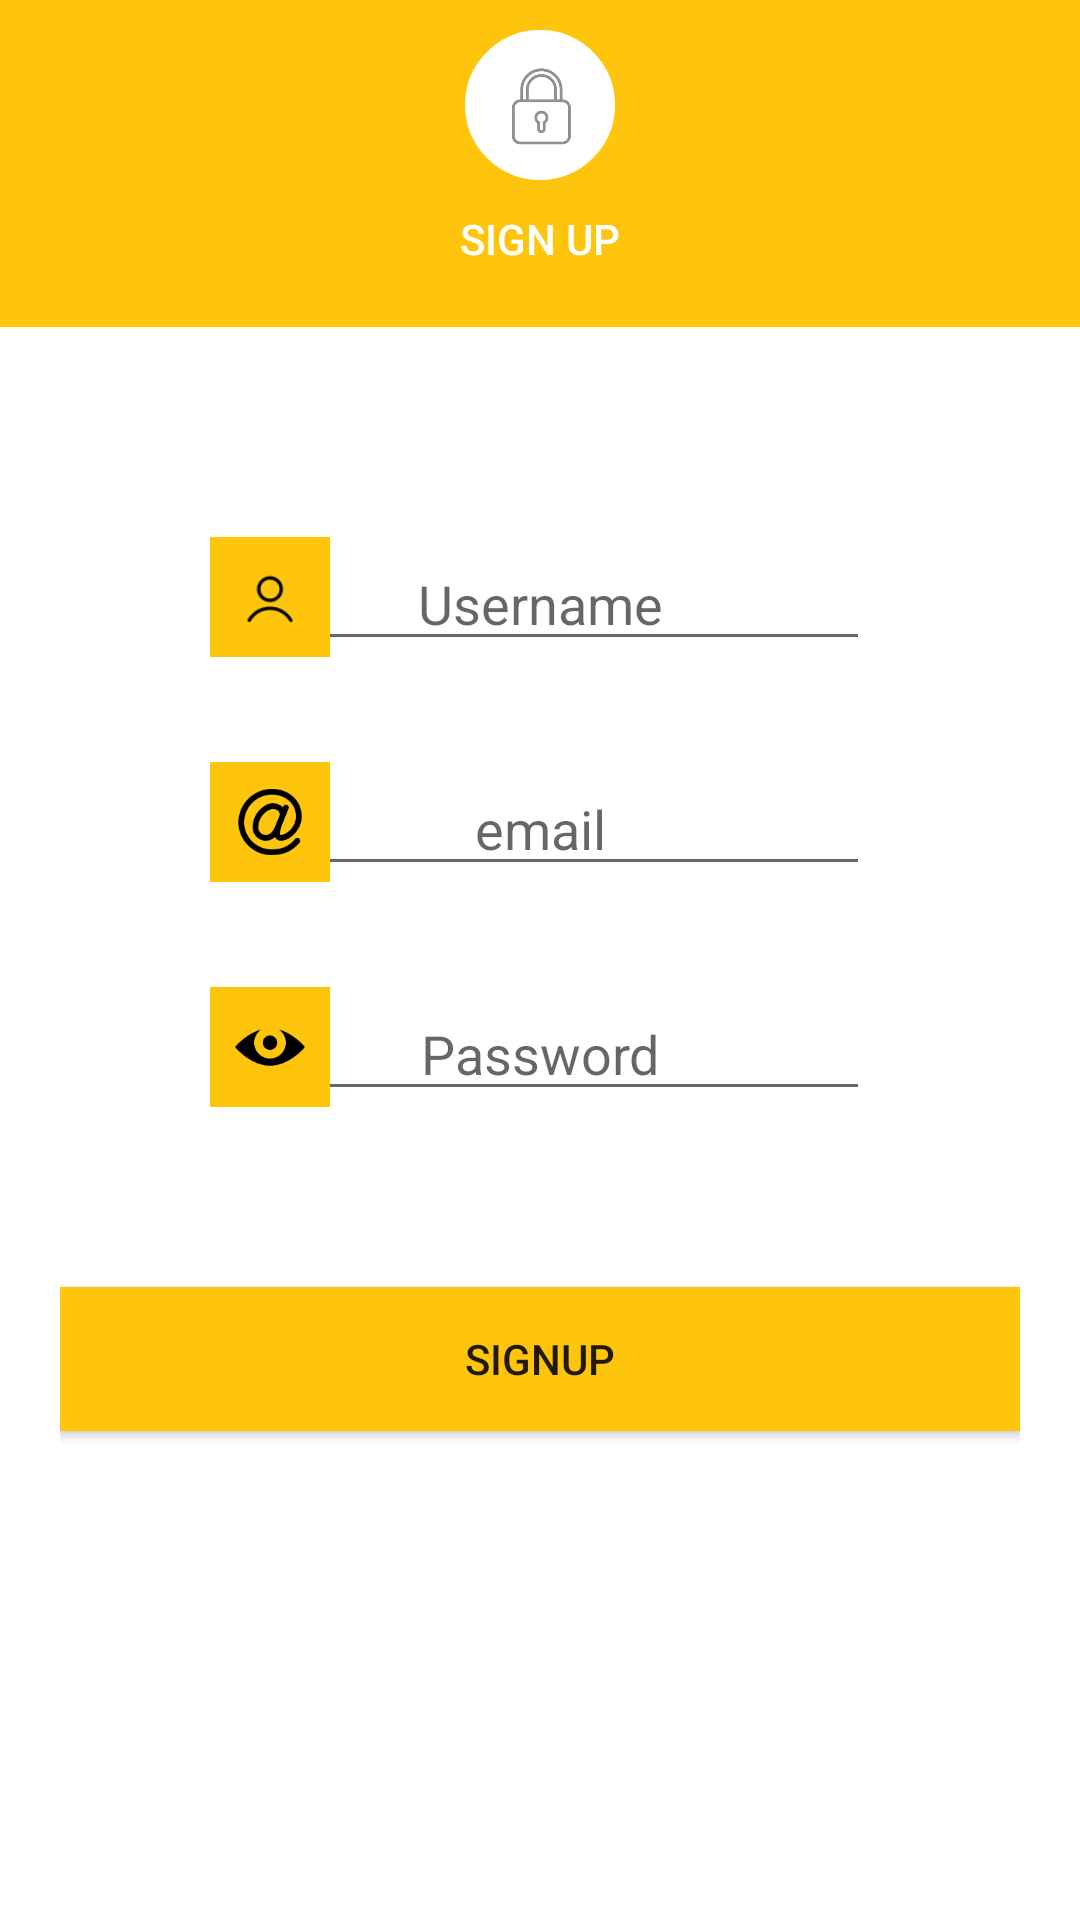

Produce the Android XML layout that renders to this screen, including the resource entries it uses.
<!-- AndroidManifest.xml: application theme LoginActivityTheme -->
<!-- res/layout/activity_sign_up.xml -->
<?xml version="1.0" encoding="utf-8"?>
<androidx.constraintlayout.widget.ConstraintLayout  xmlns:android="http://schemas.android.com/apk/res/android"
    xmlns:app="http://schemas.android.com/apk/res-auto"
    xmlns:tools="http://schemas.android.com/tools"
    android:layout_width="match_parent"
    android:layout_height="match_parent"
    android:background="#FFFF	"
    tools:context=".MainActivity">


        <RelativeLayout
            android:layout_width="match_parent"
            android:layout_height="wrap_content">

            <LinearLayout
                android:id="@+id/linearLayout1"
                android:layout_width="match_parent"
                android:layout_height="wrap_content"
                android:background="@color/colorPrimary"
                android:gravity="center_horizontal"
                android:orientation="vertical">

                <ImageView

                    android:layout_width="50dp"
                    android:layout_height="50dp"
                    android:layout_centerHorizontal="true"
                    android:layout_marginTop="10dp"
                    android:background="@drawable/circle"
                    android:padding="10dp"
                    android:src="@drawable/lock">

                </ImageView>

                <TextView
                    android:layout_width="wrap_content"
                    android:layout_height="wrap_content"
                    android:layout_marginTop="10dp"
                    android:layout_marginBottom="20dp"
                    android:fontFamily="sans-serif-medium"
                    android:text="SIGN UP"
                    android:textColor="@color/white">

                </TextView>
            </LinearLayout>

            <RelativeLayout
                android:layout_width="match_parent"
                android:layout_height="match_parent"
                android:layout_below="@+id/linearLayout1"
                android:layout_margin="20dp"
                android:layout_marginTop="20dp">

                <EditText
                    android:id="@+id/username"
                    android:layout_width="match_parent"
                    android:layout_height="wrap_content"
                    android:layout_marginStart="50dp"
                    android:layout_marginLeft="50dp"
                    android:layout_marginTop="50dp"
                    android:layout_marginEnd="50dp"
                    android:layout_marginRight="50dp"
                    android:layout_marginBottom="50dp"
                    android:gravity="center"
                    android:hint="Username"
                    android:inputType="text">

                </EditText>

                <EditText
                    android:id="@+id/email"
                    android:layout_width="match_parent"
                    android:layout_height="wrap_content"
                    android:layout_marginStart="50dp"
                    android:layout_marginLeft="50dp"
                    android:layout_marginTop="125dp"
                    android:layout_marginEnd="50dp"
                    android:layout_marginRight="50dp"
                    android:layout_marginBottom="50dp"
                    android:gravity="center"
                    android:hint="email"
                    android:inputType="textEmailAddress">

                </EditText>

                <EditText
                    android:id="@+id/password"
                    android:layout_width="match_parent"

                    android:layout_height="wrap_content"
                    android:layout_marginStart="50dp"
                    android:layout_marginLeft="50dp"
                    android:layout_marginTop="200dp"
                    android:layout_marginEnd="50dp"
                    android:layout_marginRight="50dp"
                    android:layout_marginBottom="50dp"
                    android:gravity="center"
                    android:hint="Password"
                    android:inputType="textPassword|numberPassword">

                </EditText>

                <ImageView
                    android:id="@+id/imageView_userIcon"
                    android:layout_width="40dp"
                    android:layout_height="40dp"
                    android:layout_marginStart="50dp"
                    android:layout_marginLeft="50dp"

                    android:layout_marginTop="50dp"
                    android:layout_marginEnd="50dp"
                    android:layout_marginRight="50dp"
                    android:layout_marginBottom="50dp"
                    android:background="@color/colorPrimary"
                    android:padding="8dp"
                    android:src="@drawable/user5" />

                <ImageView
                    android:id="@+id/imageView_emailIcon"
                    android:layout_width="40dp"
                    android:layout_height="40dp"
                    android:layout_marginStart="50dp"
                    android:layout_marginLeft="50dp"
                    android:layout_marginTop="125dp"
                    android:layout_marginEnd="50dp"
                    android:layout_marginRight="50dp"
                    android:layout_marginBottom="50dp"
                    android:background="@color/colorPrimary"
                    android:padding="8dp"
                    android:src="@drawable/email" />


                <ImageView
                    android:id="@+id/imageView_passwordIcon"
                    android:layout_width="40dp"
                    android:layout_height="40dp"
                    android:layout_marginStart="50dp"
                    android:layout_marginLeft="50dp"
                    android:layout_marginTop="200dp"
                    android:layout_marginEnd="50dp"
                    android:layout_marginRight="50dp"
                    android:layout_marginBottom="50dp"
                    android:background="@color/colorPrimary"
                    android:padding="8dp"
                    android:src="@drawable/password" />

                <Button
                    android:id="@+id/signin"
                    android:layout_width="match_parent"
                    android:layout_height="wrap_content"
                    android:layout_marginTop="300dp"
                    android:background="#FFC50C"
                    android:fadingEdge="horizontal"
                    android:paddingLeft="10dp"
                    android:paddingTop="10dp"
                    android:paddingRight="10dp"
                    android:paddingBottom="10dp"
                    android:text="SIGNUP" />

            </RelativeLayout>
        </RelativeLayout>


</androidx.constraintlayout.widget.ConstraintLayout>
<!-- resources referenced by this layout -->
<resources>
  <color name="colorPrimary">#FFC50C</color>
  <color name="white">#ffff</color>
  <!-- drawable circle (drawable) -->
  <shape xmlns:android="http://schemas.android.com/apk/res/android"
      android:shape="oval">
      <solid android:color="@color/transparent"></solid>
      <stroke android:width="2dp"
          android:color="@color/white"></stroke>
  
  </shape>
  <!-- drawable email: png bitmap (drawable, 4816 bytes) -->
  <!-- drawable lock: png bitmap (drawable, 2450 bytes) -->
  <!-- drawable password: png bitmap (drawable, 2520 bytes) -->
  <!-- drawable user5: png bitmap (drawable, 1527 bytes) -->
  <style name="LoginActivityTheme" parent="Theme.AppCompat.Light.NoActionBar">
          
          <item name="android:windowNoTitle">true</item>
          <item name="windowActionBar">true</item>
          <item name="colorPrimary">@color/colorPrimary</item>
          <item name="colorPrimaryDark">@color/colorPrimaryDark</item>
          <item name="colorAccent">@color/colorAccent</item>
      </style>
  <color name="transparent">#ffff</color>
  <color name="colorPrimaryDark">#FFC50C</color>
  <color name="colorAccent">#FF4081</color>
</resources>
